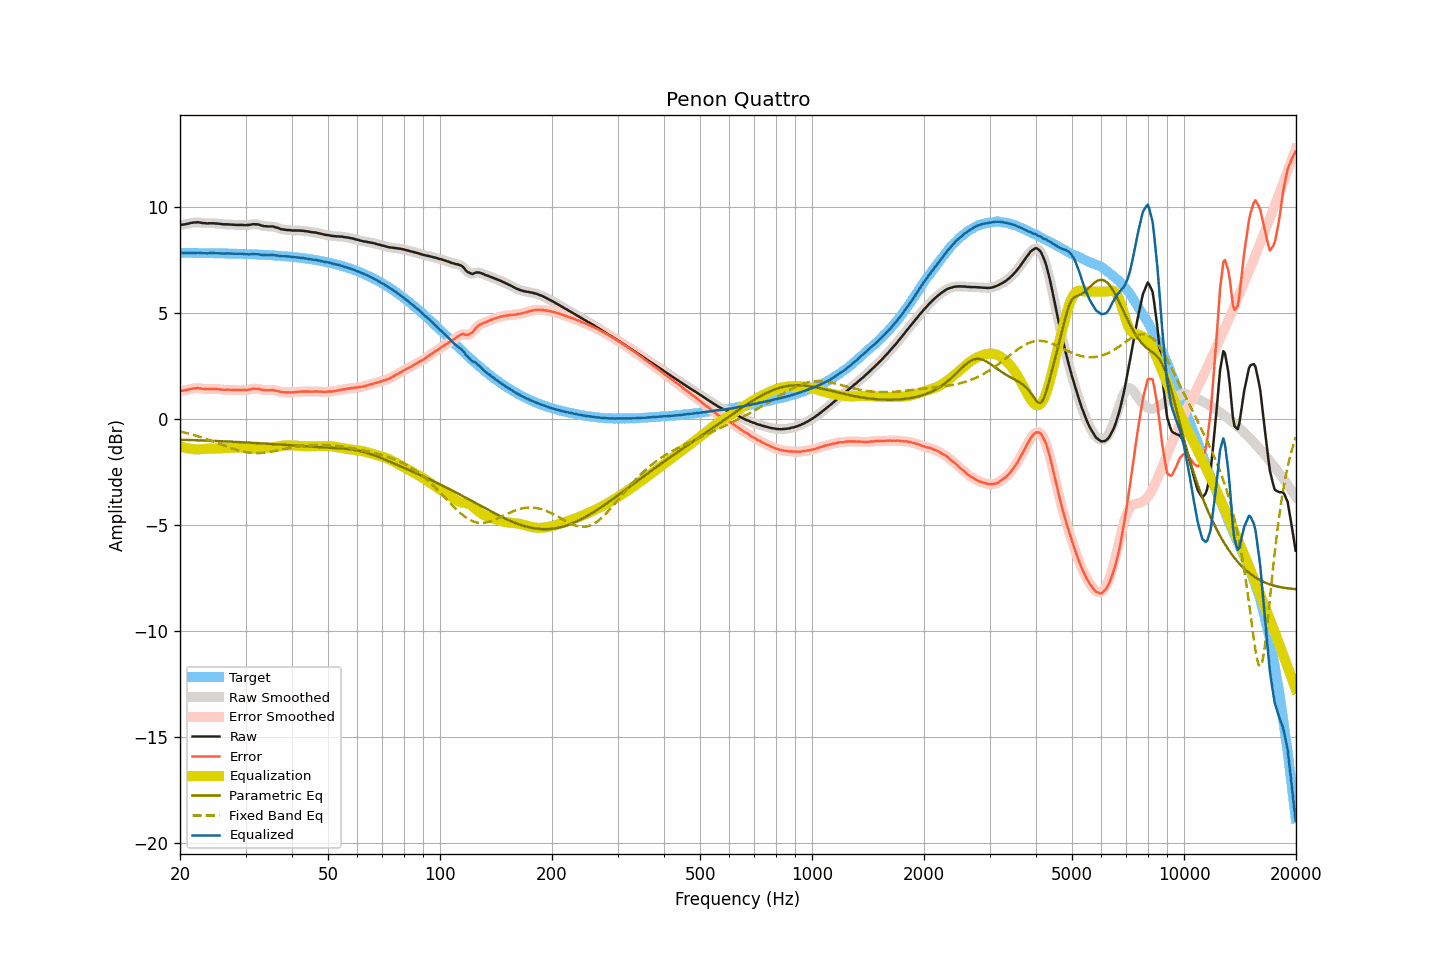

Values plotted in this chart, from the file beside it:
frequency, raw, smoothed, error, error_smoothed, equalization, parametric_eq, fixed_band_eq, equalized_raw, equalized_smoothed, target
20.00, 9.14, 9.14, 1.31, 1.31, -1.30, -0.98, -0.60, 7.84, 7.85, 7.83
20.20, 9.15, 9.15, 1.32, 1.32, -1.32, -0.99, -0.61, 7.83, 7.83, 7.83
20.40, 9.16, 9.16, 1.33, 1.33, -1.34, -0.99, -0.63, 7.82, 7.82, 7.83
20.61, 9.17, 9.17, 1.34, 1.35, -1.36, -0.99, -0.65, 7.81, 7.82, 7.83
20.81, 9.19, 9.19, 1.37, 1.36, -1.38, -0.99, -0.67, 7.82, 7.81, 7.83
21.02, 9.20, 9.21, 1.38, 1.38, -1.39, -0.99, -0.69, 7.81, 7.82, 7.83
21.23, 9.22, 9.22, 1.40, 1.40, -1.40, -1.00, -0.71, 7.82, 7.82, 7.82
21.44, 9.24, 9.24, 1.42, 1.42, -1.41, -1.00, -0.73, 7.83, 7.83, 7.82
21.66, 9.25, 9.25, 1.43, 1.43, -1.43, -1.00, -0.75, 7.83, 7.83, 7.82
21.87, 9.26, 9.26, 1.44, 1.44, -1.43, -1.00, -0.77, 7.83, 7.83, 7.82
22.09, 9.26, 9.27, 1.44, 1.44, -1.44, -1.01, -0.79, 7.82, 7.83, 7.82
22.31, 9.27, 9.27, 1.45, 1.45, -1.44, -1.01, -0.82, 7.83, 7.83, 7.82
22.54, 9.26, 9.26, 1.44, 1.44, -1.44, -1.01, -0.84, 7.83, 7.82, 7.82
22.76, 9.25, 9.25, 1.43, 1.43, -1.43, -1.01, -0.87, 7.82, 7.82, 7.82
22.99, 9.23, 9.24, 1.41, 1.42, -1.42, -1.02, -0.89, 7.81, 7.81, 7.82
23.22, 9.23, 9.23, 1.42, 1.41, -1.42, -1.02, -0.92, 7.81, 7.81, 7.82
23.45, 9.22, 9.22, 1.41, 1.40, -1.41, -1.02, -0.94, 7.81, 7.81, 7.82
23.69, 9.21, 9.22, 1.40, 1.40, -1.41, -1.03, -0.97, 7.80, 7.81, 7.81
23.92, 9.22, 9.22, 1.41, 1.40, -1.41, -1.03, -0.99, 7.81, 7.81, 7.81
24.16, 9.22, 9.22, 1.41, 1.41, -1.41, -1.03, -1.02, 7.82, 7.81, 7.81
24.40, 9.22, 9.22, 1.41, 1.41, -1.41, -1.04, -1.05, 7.82, 7.82, 7.81
24.65, 9.22, 9.22, 1.41, 1.41, -1.41, -1.04, -1.08, 7.82, 7.81, 7.81
24.89, 9.21, 9.22, 1.40, 1.41, -1.40, -1.04, -1.11, 7.81, 7.81, 7.81
25.14, 9.21, 9.21, 1.40, 1.40, -1.40, -1.04, -1.13, 7.81, 7.81, 7.81
25.39, 9.20, 9.20, 1.40, 1.40, -1.39, -1.05, -1.16, 7.81, 7.81, 7.81
25.65, 9.19, 9.19, 1.39, 1.39, -1.39, -1.05, -1.19, 7.80, 7.80, 7.80
25.91, 9.18, 9.18, 1.38, 1.38, -1.38, -1.05, -1.22, 7.80, 7.80, 7.80
26.16, 9.17, 9.18, 1.37, 1.37, -1.38, -1.06, -1.25, 7.79, 7.80, 7.80
26.43, 9.17, 9.17, 1.37, 1.37, -1.38, -1.06, -1.28, 7.80, 7.80, 7.80
26.69, 9.17, 9.17, 1.37, 1.37, -1.37, -1.06, -1.31, 7.80, 7.80, 7.80
26.96, 9.17, 9.17, 1.38, 1.37, -1.37, -1.07, -1.33, 7.80, 7.80, 7.80
27.23, 9.16, 9.17, 1.37, 1.37, -1.37, -1.07, -1.36, 7.80, 7.80, 7.79
27.50, 9.16, 9.16, 1.37, 1.37, -1.37, -1.08, -1.39, 7.80, 7.80, 7.79
27.77, 9.15, 9.15, 1.36, 1.36, -1.36, -1.08, -1.41, 7.79, 7.79, 7.79
28.05, 9.15, 9.15, 1.36, 1.36, -1.36, -1.08, -1.44, 7.79, 7.79, 7.79
28.33, 9.14, 9.14, 1.36, 1.36, -1.36, -1.09, -1.46, 7.78, 7.78, 7.79
28.62, 9.14, 9.14, 1.36, 1.36, -1.36, -1.09, -1.48, 7.78, 7.78, 7.78
28.90, 9.14, 9.14, 1.36, 1.36, -1.36, -1.09, -1.50, 7.79, 7.79, 7.78
29.19, 9.14, 9.14, 1.36, 1.36, -1.36, -1.10, -1.52, 7.79, 7.78, 7.78
29.48, 9.14, 9.14, 1.36, 1.36, -1.36, -1.10, -1.54, 7.78, 7.78, 7.78
29.78, 9.13, 9.14, 1.36, 1.36, -1.36, -1.11, -1.56, 7.77, 7.77, 7.78
30.08, 9.13, 9.13, 1.36, 1.36, -1.37, -1.11, -1.57, 7.76, 7.76, 7.77
30.38, 9.14, 9.14, 1.37, 1.37, -1.38, -1.12, -1.58, 7.76, 7.76, 7.77
30.68, 9.14, 9.15, 1.38, 1.38, -1.39, -1.12, -1.59, 7.75, 7.76, 7.77
30.99, 9.16, 9.16, 1.40, 1.40, -1.40, -1.12, -1.60, 7.76, 7.76, 7.76
31.30, 9.17, 9.17, 1.41, 1.41, -1.41, -1.13, -1.61, 7.77, 7.77, 7.76
31.61, 9.18, 9.18, 1.42, 1.42, -1.41, -1.13, -1.61, 7.77, 7.77, 7.76
31.93, 9.17, 9.18, 1.42, 1.42, -1.41, -1.14, -1.61, 7.76, 7.77, 7.75
32.24, 9.17, 9.17, 1.42, 1.42, -1.41, -1.14, -1.61, 7.76, 7.76, 7.75
32.57, 9.16, 9.16, 1.41, 1.41, -1.40, -1.15, -1.61, 7.76, 7.75, 7.75
32.89, 9.13, 9.14, 1.39, 1.39, -1.39, -1.15, -1.61, 7.74, 7.74, 7.74
33.22, 9.11, 9.11, 1.37, 1.37, -1.38, -1.16, -1.60, 7.73, 7.73, 7.74
33.55, 9.09, 9.09, 1.36, 1.36, -1.37, -1.16, -1.60, 7.72, 7.72, 7.74
33.89, 9.08, 9.08, 1.35, 1.35, -1.36, -1.17, -1.59, 7.72, 7.72, 7.73
34.23, 9.08, 9.08, 1.35, 1.35, -1.36, -1.17, -1.58, 7.72, 7.72, 7.73
34.57, 9.07, 9.07, 1.35, 1.35, -1.36, -1.18, -1.57, 7.72, 7.72, 7.72
34.92, 9.07, 9.08, 1.35, 1.36, -1.35, -1.18, -1.56, 7.72, 7.72, 7.72
35.27, 9.07, 9.07, 1.36, 1.36, -1.35, -1.19, -1.54, 7.72, 7.72, 7.71
35.62, 9.07, 9.06, 1.36, 1.35, -1.34, -1.19, -1.53, 7.73, 7.72, 7.71
35.97, 9.04, 9.05, 1.34, 1.34, -1.33, -1.20, -1.51, 7.71, 7.72, 7.70
... 635 more rows
